2-way image classification set "data_cropped" from GitHub (xhamera1/toothbrush-bristle-defect-detection); label vocabulary: defective, good.

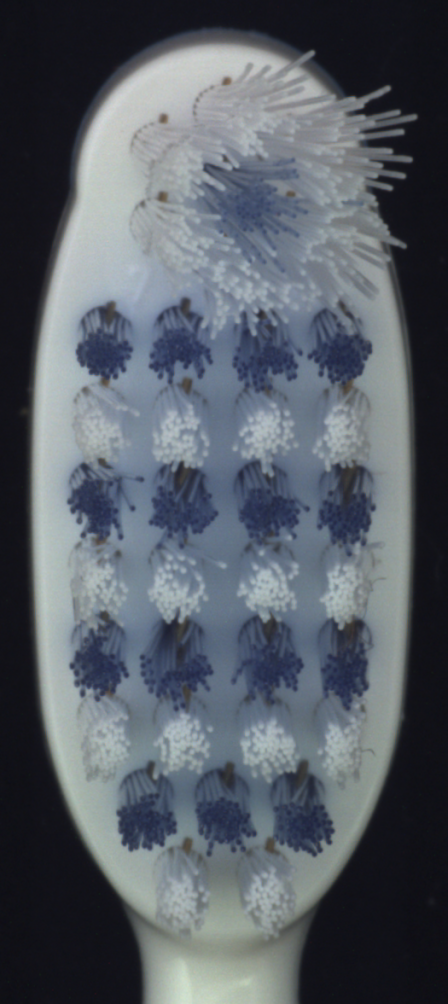
Label: defective

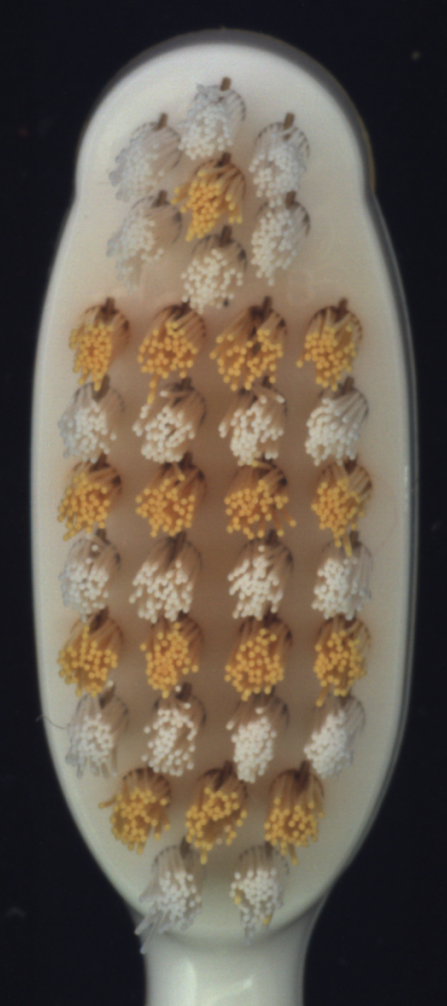
Label: good

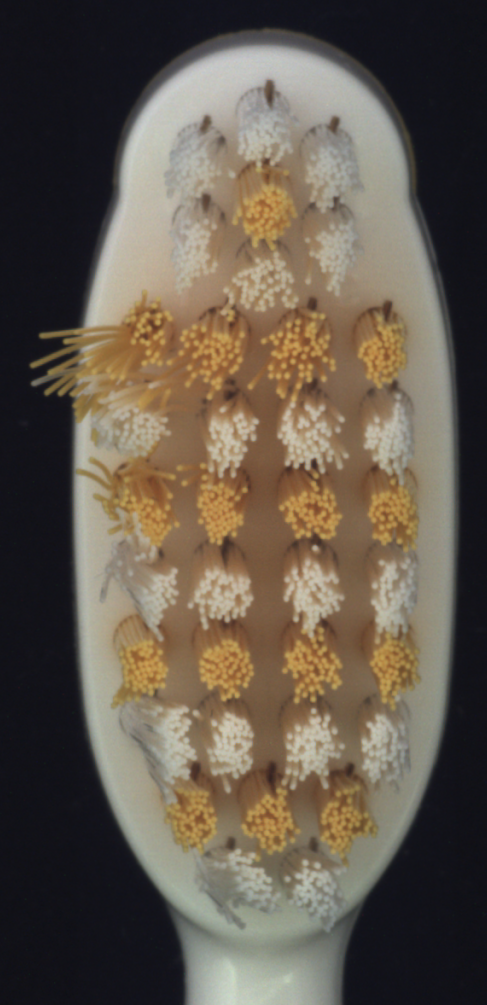
Label: defective

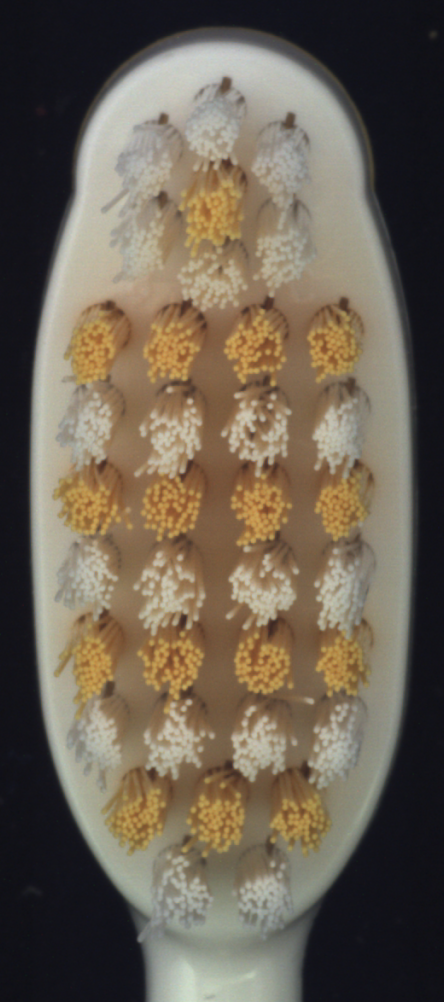
Label: good

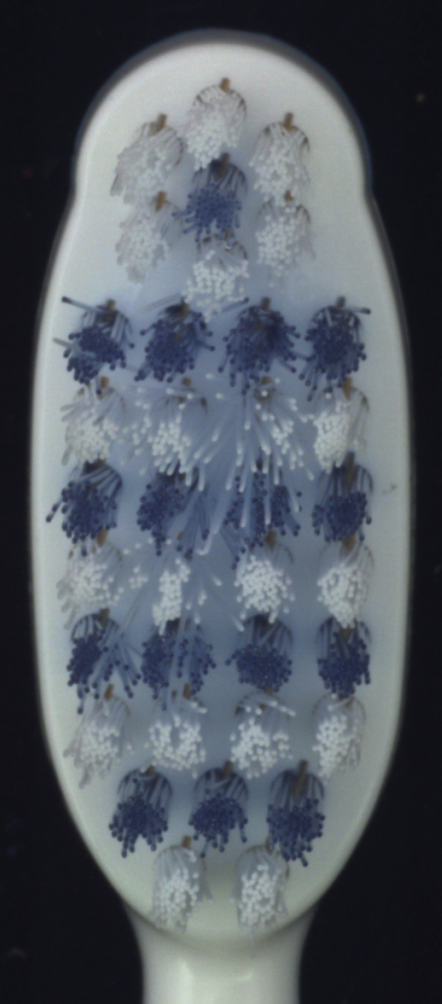
Label: defective

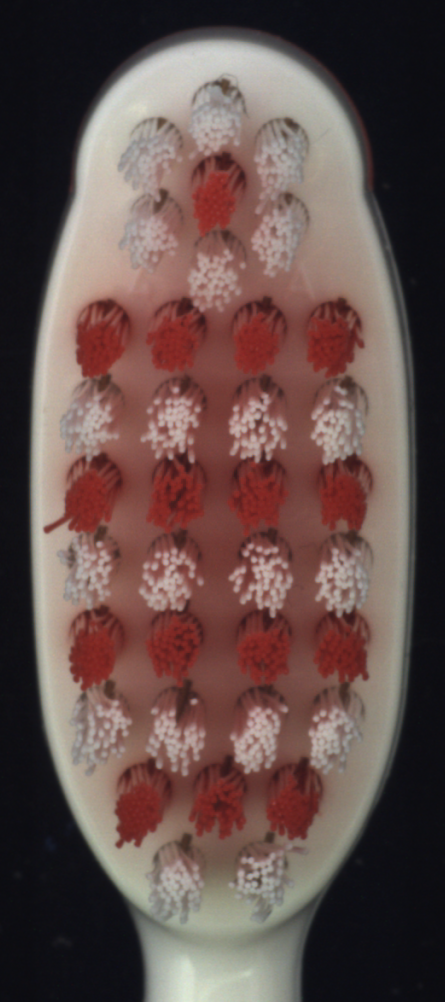
Label: good
